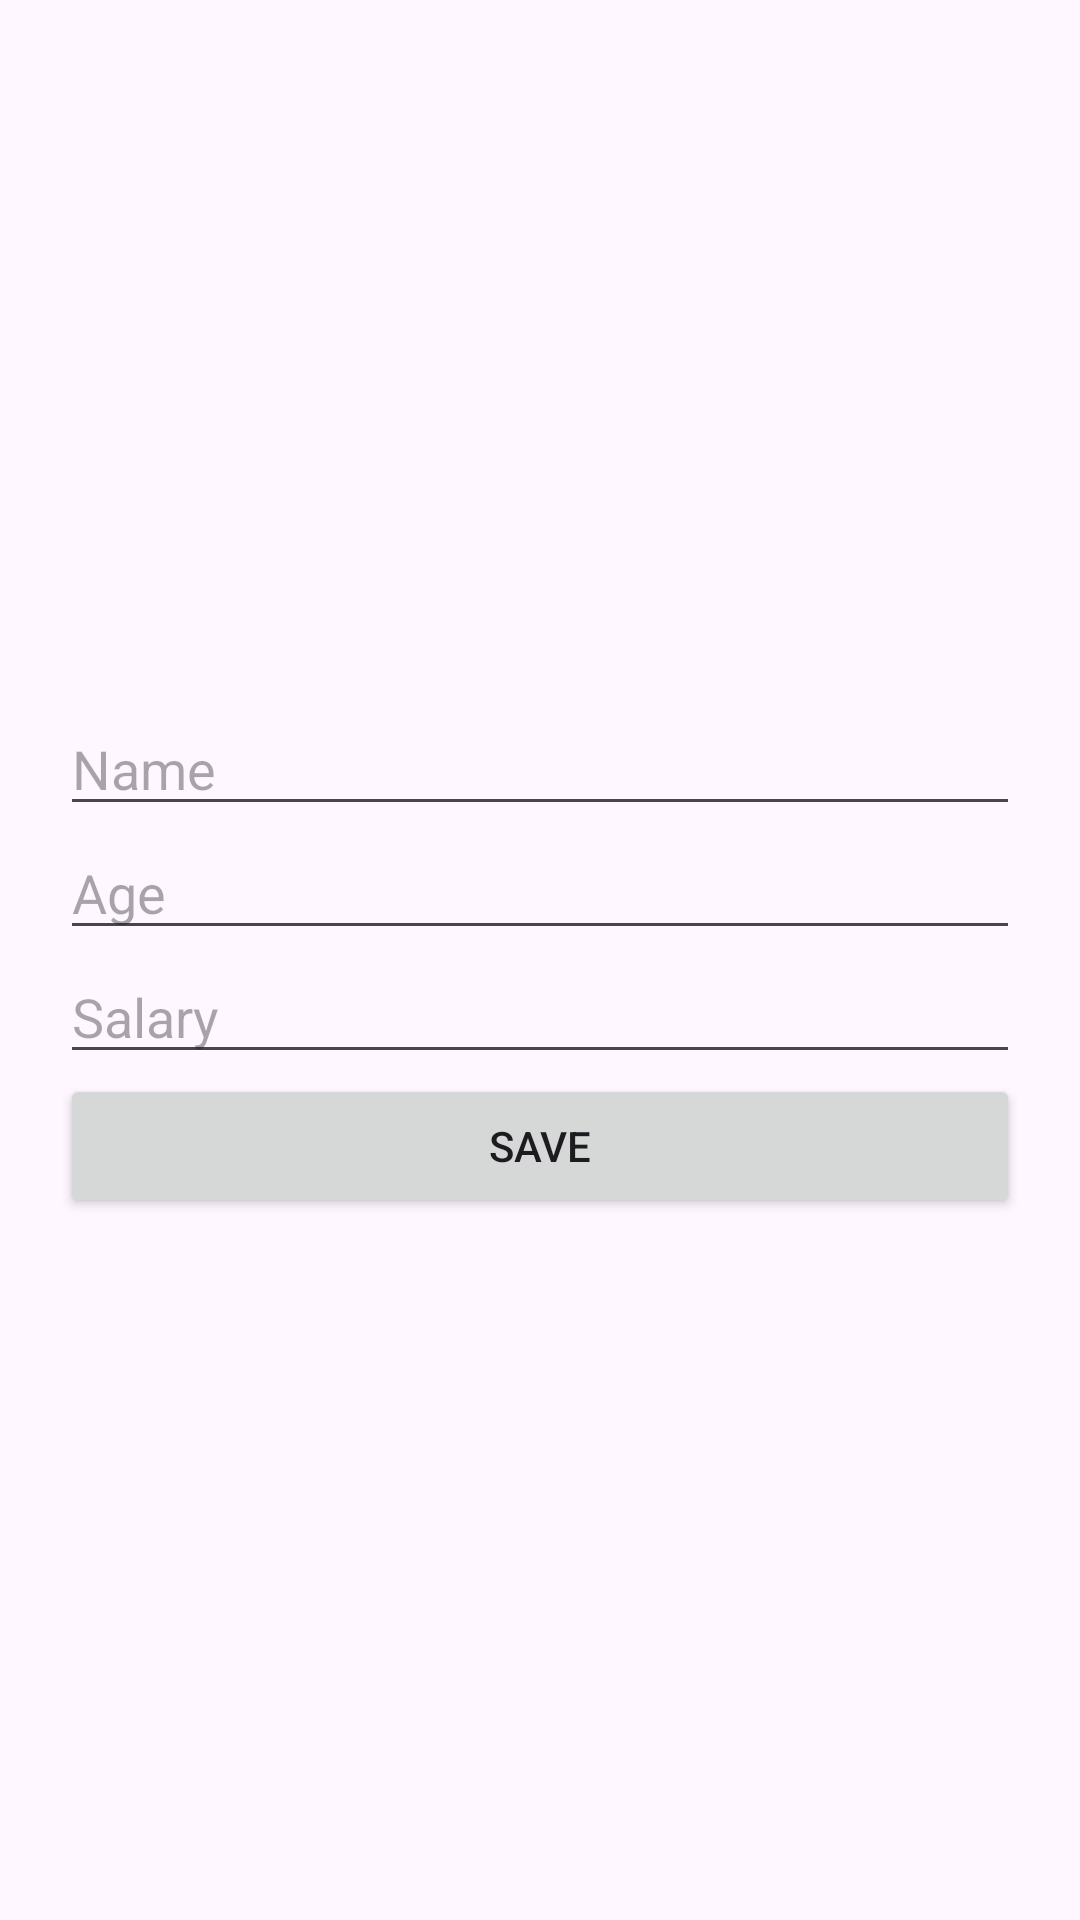

The Android layout XML behind this screen, and the referenced resources:
<!-- AndroidManifest.xml: application theme Theme.Cse227 -->
<!-- res/layout/activity_insertion.xml -->
<?xml version="1.0" encoding="utf-8"?>
<LinearLayout xmlns:android="http://schemas.android.com/apk/res/android"
    xmlns:app="http://schemas.android.com/apk/res-auto"
    xmlns:tools="http://schemas.android.com/tools"
    android:layout_width="match_parent"
    android:layout_height="match_parent"
    android:orientation="vertical"
    android:padding="20dp"
    android:gravity="center"
    tools:context=".InsertionActivity">

    <EditText
        android:id="@+id/etEmpName"
        android:layout_width="match_parent"
        android:layout_height="wrap_content"
        android:ems="10"
        android:inputType="text"
        android:hint="Name" />

    <EditText
        android:id="@+id/etEmpAge"
        android:layout_width="match_parent"
        android:layout_height="wrap_content"
        android:ems="10"
        android:inputType="text"
        android:hint="Age" />

    <EditText
        android:id="@+id/etEmpSalary"
        android:layout_width="match_parent"
        android:layout_height="wrap_content"
        android:ems="10"
        android:inputType="text"
        android:hint="Salary"/>

    <Button
        android:id="@+id/btnSave"
        android:layout_width="match_parent"
        android:layout_height="wrap_content"
        android:text="Save" />
</LinearLayout>
<!-- resources referenced by this layout -->
<resources>
  <style name="Theme.Cse227" parent="Base.Theme.Cse227" />
  <style name="Base.Theme.Cse227" parent="Theme.Material3.DayNight.NoActionBar">
          
          
      </style>
</resources>
